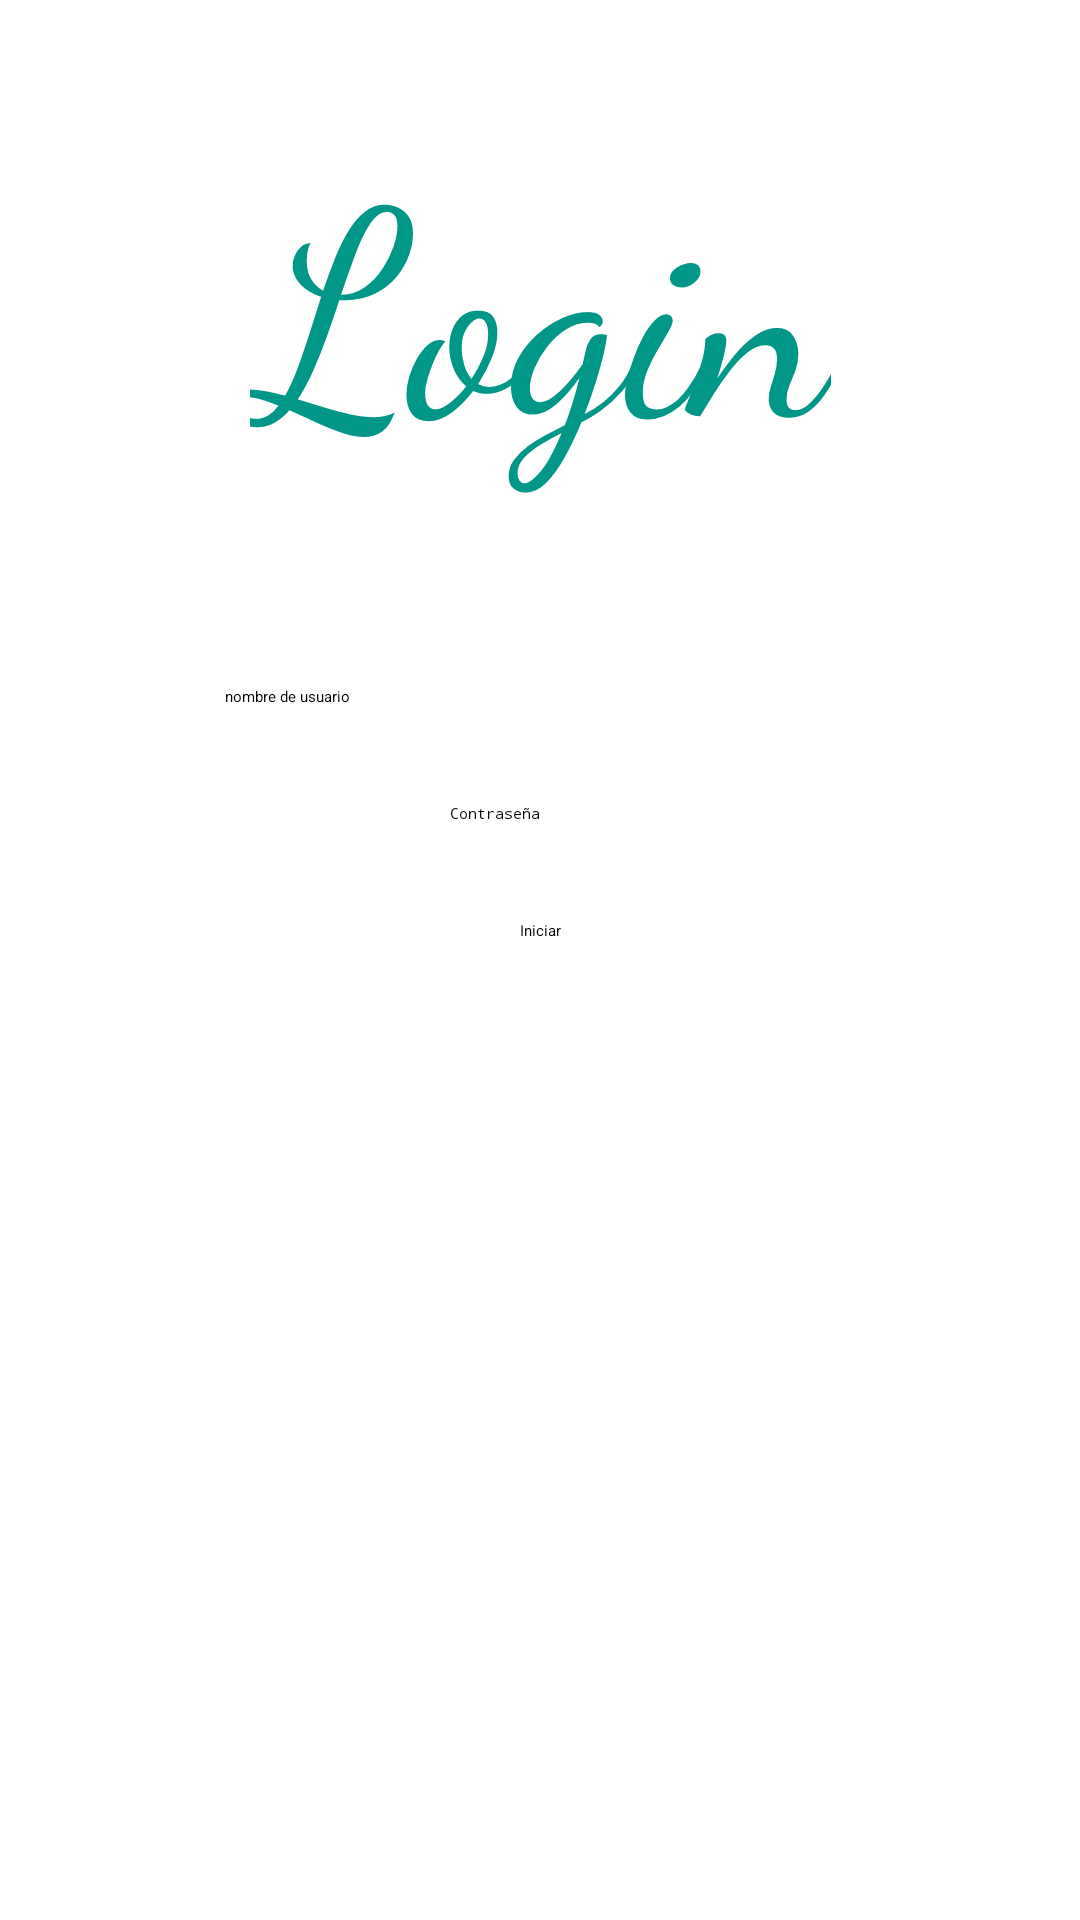

Android layout source for this screen:
<!-- AndroidManifest.xml: application theme Theme.MiPrimeraAplicacion -->
<!-- res/layout/activity_main.xml -->
<?xml version="1.0" encoding="utf-8"?>
<androidx.constraintlayout.widget.ConstraintLayout xmlns:android="http://schemas.android.com/apk/res/android"
    xmlns:app="http://schemas.android.com/apk/res-auto"
    xmlns:tools="http://schemas.android.com/tools"
    android:layout_width="match_parent"
    android:layout_height="match_parent"
    tools:context=".MainActivity">

    <EditText
        android:id="@+id/edittextName"
        android:layout_width="210dp"
        android:layout_height="wrap_content"
        android:layout_marginTop="64dp"
        android:ems="10"
        android:hint="@string/Username"
        android:inputType="textPersonName"
        app:layout_constraintEnd_toEndOf="parent"
        app:layout_constraintStart_toStartOf="parent"
        app:layout_constraintTop_toBottomOf="@+id/textView2" />

    <EditText
        android:id="@+id/editTextPassword"
        android:layout_width="wrap_content"
        android:layout_height="wrap_content"
        android:layout_marginTop="32dp"
        android:ems="10"
        android:hint="@string/Password"
        android:inputType="textPassword"
        app:layout_constraintEnd_toEndOf="parent"
        app:layout_constraintStart_toStartOf="parent"
        app:layout_constraintTop_toBottomOf="@+id/edittextName" />

    <TextView
        android:id="@+id/textView2"
        android:layout_width="wrap_content"
        android:layout_height="wrap_content"
        android:layout_marginTop="32dp"
        android:fontFamily="cursive"
        android:text="Login"
        android:textColor="#009688"
        android:textSize="96sp"
        app:layout_constraintEnd_toEndOf="parent"
        app:layout_constraintStart_toStartOf="parent"
        app:layout_constraintTop_toTopOf="parent" />

    <Button
        android:id="@+id/buttonlogin"
        android:layout_width="wrap_content"
        android:layout_height="wrap_content"
        android:layout_marginTop="32dp"
        android:text="Iniciar"
        app:layout_constraintEnd_toEndOf="parent"
        app:layout_constraintStart_toStartOf="parent"
        app:layout_constraintTop_toBottomOf="@+id/editTextPassword" />

</androidx.constraintlayout.widget.ConstraintLayout>
<!-- resources referenced by this layout -->
<resources>
  <string name="Password">Contraseña</string>
  <string name="Username">nombre de usuario</string>
</resources>
